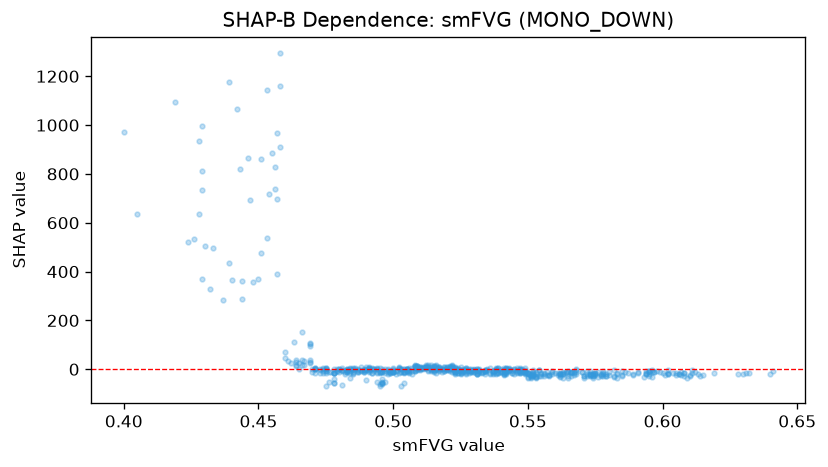

The table this chart was drawn from, first rows:
feature_value, shap_value
0.464, 36.84
0.475, -7.86
0.483, -0.3885
0.481, -2.629
0.5, -11.52
0.505, 0.1666
0.545, 1.236
0.546, -12.8
0.53, -13.25
0.522, 2.003
0.602, -2.683
0.549, 4.174
0.541, -12.74
0.583, -19.55
0.451, 474.4
0.49, -43.1
0.516, -16.16
0.531, 0.5822
0.601, -24.17
0.502, -17.11
0.533, -16.08
0.55, -16.69
0.508, 7.605
0.484, 4.456
0.496, 3.023
0.461, 32.31
0.464, 31.03
0.454, 716.5
0.538, 5.773
0.532, -16.33
0.52, 5.241
0.484, -5.744
0.517, 1.376
0.517, -0.1154
0.509, 5.47
0.457, 389.4
0.429, 367.6
0.534, -4.273
0.562, -15.33
0.607, -12.34
0.574, -20.49
0.516, 11.57
0.596, -31.2
0.619, -16.55
0.551, -22.65
0.503, -11.43
0.495, -12.26
0.505, -5.461
0.502, 4.653
0.424, 522.9
0.553, -19.37
0.515, 13.07
0.526, -4.992
0.55, -16.54
0.553, -9.808
0.552, -12.9
0.557, -22.93
0.507, -18.39
0.467, 33.91
0.555, -17.66
... 626 more rows
